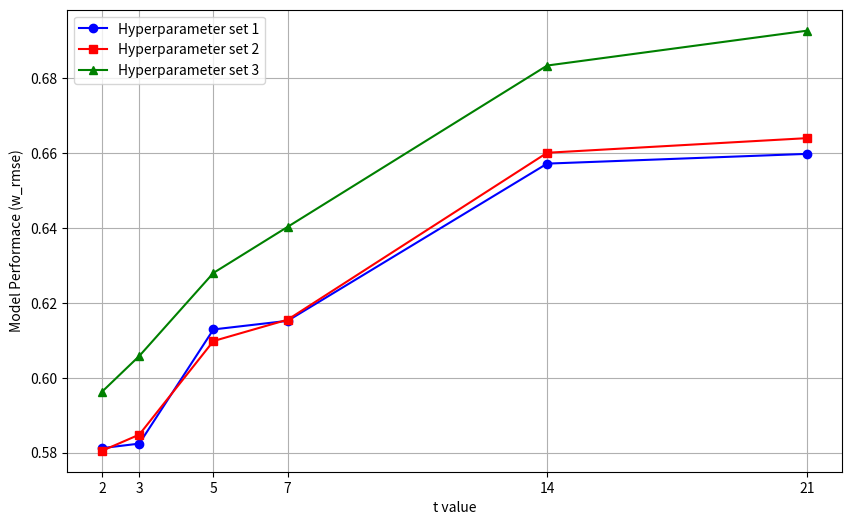

Here is the Python script that generated this plot:
import matplotlib.pyplot as plt

# Example data
x = [2, 3, 5, 7, 14, 21]
y1 = [0.5812, 0.5824, 0.6129, 0.6152, 0.6572, 0.6598]                      # Line 1: y = x
y2 = [0.5805, 0.5848, 0.6098, 0.6155, 0.6601, 0.6640]                   # Line 2: y = x^2
y3 = [0.5963, 0.6058, 0.6280, 0.6403, 0.6834, 0.6927]                 # Line 3: y = √x

# Create the plot
plt.figure(figsize=(10, 6))
plt.plot(x, y1, label='Hyperparameter set 1', marker='o', color='blue', markerfacecolor='blue', markeredgecolor='blue')
plt.plot(x, y2, label='Hyperparameter set 2', marker='s', color='red', markerfacecolor='red', markeredgecolor='red')
plt.plot(x, y3, label='Hyperparameter set 3', marker='^', color='green', markerfacecolor='green', markeredgecolor='green')

# Add labels, legend, and title
plt.xlabel('t value')
plt.xticks(x)
plt.ylabel('Model Performace (w_rmse)')
# plt.title('Three Series on the Same Plot')
plt.legend()
plt.grid(True)

# Save the figure
plt.savefig('tvperf.png', dpi=300, bbox_inches='tight')

# Optionally show the plot
plt.show()
